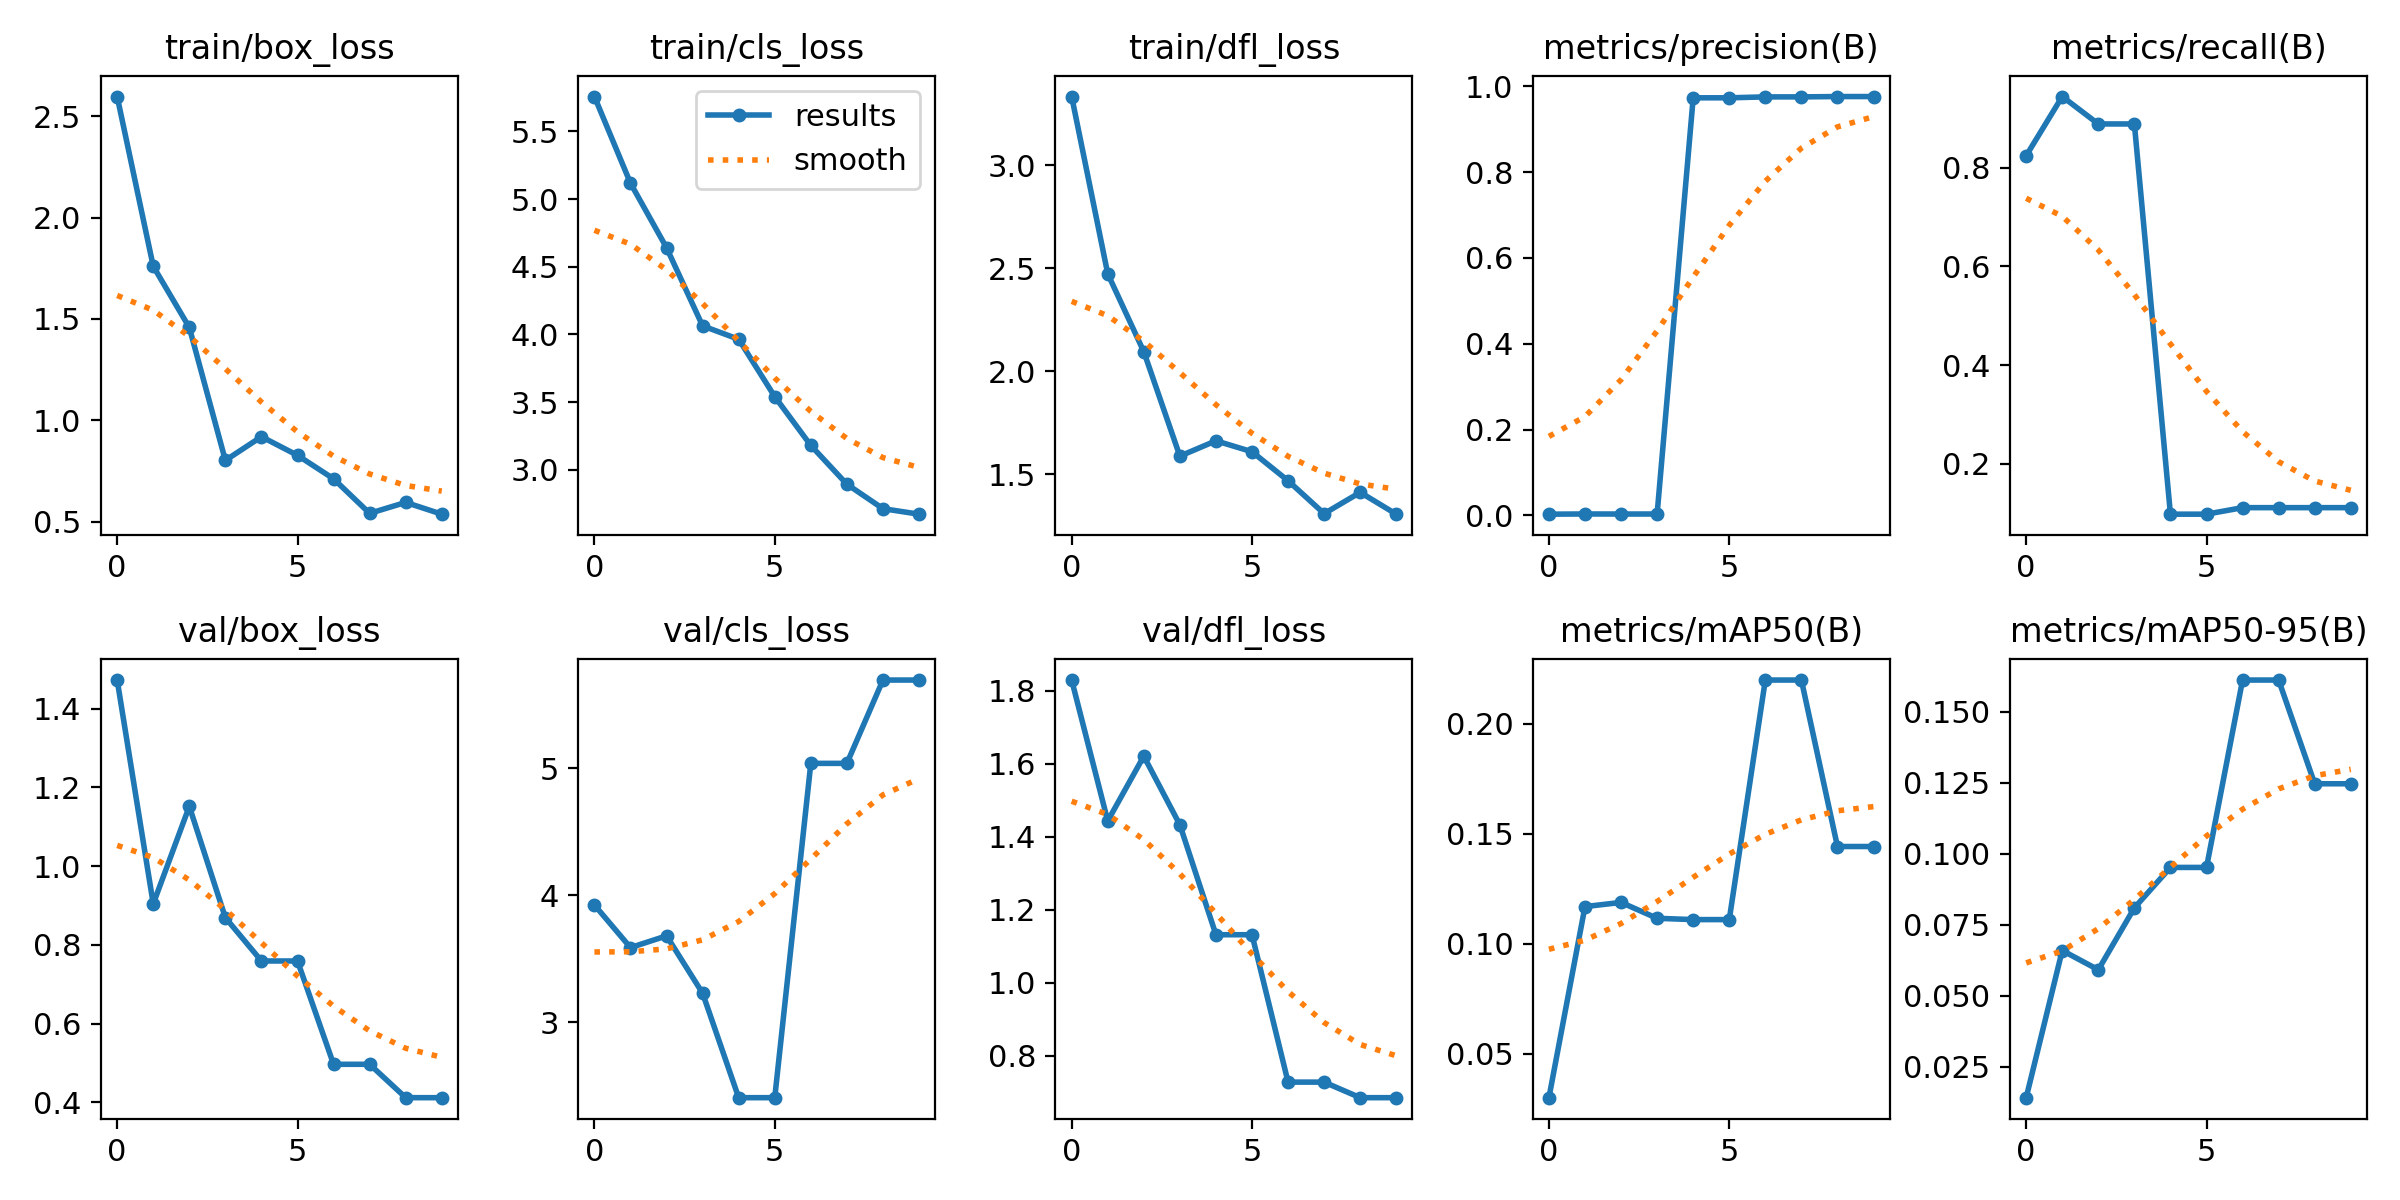

Data behind this chart, as committed beside it:
epoch, train/box_loss, train/cls_loss, train/dfl_loss, metrics/precision(B), metrics/recall(B), metrics/mAP50(B), metrics/mAP50-95(B), val/box_loss, val/cls_loss, val/dfl_loss, lr/pg0, lr/pg1, lr/pg2
0, 2.597, 5.758, 3.335, 0.00282, 0.8244, 0.02995, 0.01413, 1.473, 3.924, 1.83, 0.000123, 0.000123, 0.000123
1, 1.76, 5.117, 2.474, 0.00329, 0.9444, 0.1169, 0.06592, 0.9043, 3.587, 1.444, 0.0002287, 0.0002287, 0.0002287
2, 1.458, 4.641, 2.096, 0.00314, 0.8889, 0.1188, 0.05914, 1.152, 3.68, 1.621, 0.0003084, 0.0003084, 0.0003084
3, 0.8018, 4.063, 1.589, 0.00321, 0.8889, 0.1115, 0.08093, 0.8691, 3.227, 1.433, 0.0003622, 0.0003622, 0.0003622
4, 0.9187, 3.964, 1.664, 0.9732, 0.09789, 0.111, 0.09516, 0.7592, 2.404, 1.131, 0.0003902, 0.0003902, 0.0003902
5, 0.8268, 3.54, 1.611, 0.9732, 0.09789, 0.111, 0.09516, 0.7592, 2.404, 1.131, 0.0003883, 0.0003883, 0.0003883
6, 0.7109, 3.18, 1.47, 0.9754, 0.1111, 0.2199, 0.1611, 0.4968, 5.04, 0.7273, 0.0003883, 0.0003883, 0.0003883
7, 0.5405, 2.893, 1.31, 0.9754, 0.1111, 0.2199, 0.1611, 0.4968, 5.04, 0.7273, 0.0003122, 0.0003122, 0.0003122
8, 0.5945, 2.713, 1.413, 0.9761, 0.1111, 0.1442, 0.1246, 0.4121, 5.697, 0.6847, 0.0002361, 0.0002361, 0.0002361
9, 0.5364, 2.672, 1.307, 0.9761, 0.1111, 0.1442, 0.1246, 0.4121, 5.697, 0.6847, 0.00016, 0.00016, 0.00016
